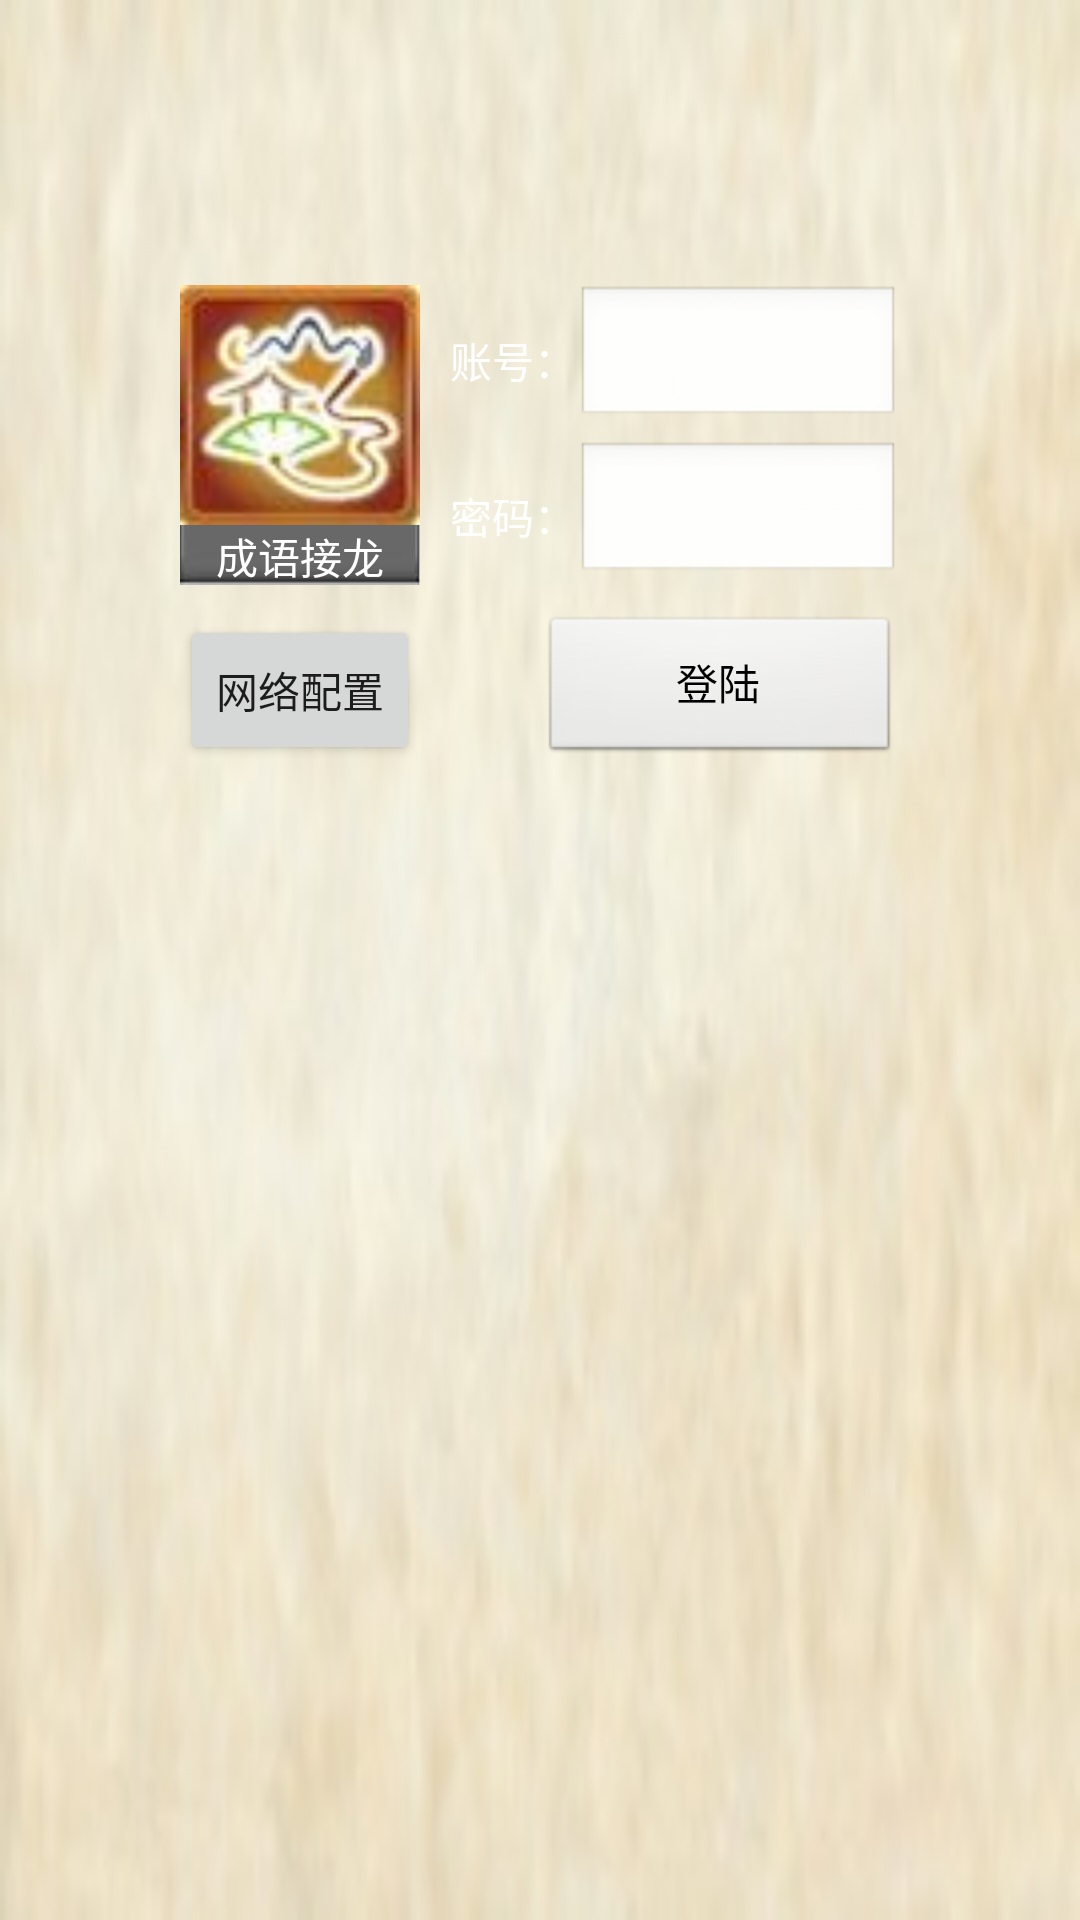

This screen was rendered from an Android layout file. Write that file and the resources it references.
<!-- AndroidManifest.xml: fallback theme Theme.MaterialComponents.DayNight.NoActionBar -->
<!-- res/layout/login.xml -->
<?xml version="1.0" encoding="utf-8"?>

<LinearLayout xmlns:android="http://schemas.android.com/apk/res/android"
    android:id="@+id/father_linear_layout"
    android:layout_width="fill_parent"
    android:layout_height="fill_parent"
    android:background="@drawable/game_background"
    android:orientation="vertical" >

    <RelativeLayout
        android:layout_width="fill_parent"
        android:layout_height="350dip" >

        <RelativeLayout
            android:id="@+id/login_input_area"
            android:layout_width="280dip"
            android:layout_height="200dip"
            android:layout_centerInParent="true"
            android:layout_centerHorizontal="true"
            android:background="@drawable/login_input_area_background" >

            <LinearLayout
                android:layout_width="240dip"
                android:layout_height="160dip"
                android:layout_centerInParent="true"
                android:orientation="vertical" >

                <LinearLayout
                    android:layout_width="fill_parent"
                    android:layout_height="100dip"
                    android:orientation="horizontal" >

                    <LinearLayout
                        android:layout_width="80dip"
                        android:layout_height="fill_parent"
                        android:background="@drawable/login_input_area_logo_background"
                        android:orientation="vertical" >

                        <ImageView
                            android:layout_width="fill_parent"
                            android:layout_height="80dip"
                            android:layout_gravity="center_horizontal"
                            android:src="@drawable/logo_in_login" />

                        <TextView
                            android:layout_width="fill_parent"
                            android:layout_height="20dip"
                            android:gravity="center_horizontal"
                            android:text="@string/login_input_area_logo_text"
                            android:textColor="@android:color/white" />
                    </LinearLayout>

                    <RelativeLayout
                        android:layout_width="160dip"
                        android:layout_height="fill_parent"
                        android:paddingLeft="10dip" >

                        <LinearLayout
                            android:layout_width="fill_parent"
                            android:layout_height="48dip"
                            android:layout_alignParentLeft="true"
                            android:layout_alignParentTop="true"
                            android:orientation="horizontal" >

                            <TextView
                                android:layout_width="42dip"
                                android:layout_height="50dip"
                                android:text="@string/login_input_area_username"
                                android:textColor="@android:color/white" />

                            <EditText
                                android:id="@+id/login_edittext_username"
                                android:layout_width="108dip"
                                android:layout_height="fill_parent"
                                android:background="@android:drawable/edit_text"
                                android:padding="5dip"
                                android:singleLine="true"
                                android:textColor="@android:color/black" />
                        </LinearLayout>

                        <LinearLayout
                            android:layout_width="fill_parent"
                            android:layout_height="48dip"
                            android:layout_alignParentBottom="true"
                            android:layout_alignParentLeft="true"
                            android:orientation="horizontal" >

                            <TextView
                                android:layout_width="42dip"
                                android:layout_height="50dip"
                                android:text="@string/login_input_area_password"
                                android:textColor="@android:color/white" />

                            <EditText
                                android:id="@+id/login_edittext_password"
                                android:layout_width="108dip"
                                android:layout_height="fill_parent"
                                android:background="@android:drawable/edit_text"
                                android:padding="5dip"
                                android:password="true"
                                android:singleLine="true"
                                android:textColor="@android:color/black" />
                        </LinearLayout>
                    </RelativeLayout>
                </LinearLayout>

                <RelativeLayout
                    android:layout_width="fill_parent"
                    android:layout_height="60dip" >

                    <Button
                        android:id="@+id/login_button_login"
                        android:layout_width="120dip"
                        android:layout_height="50dip"
                        android:layout_alignParentBottom="true"
                        android:layout_alignParentRight="true"
                        android:background="@android:drawable/btn_default"
                        android:gravity="center"
                        android:text="@string/login_button_login_text"
                        android:textColor="@android:color/black" />

                    <Button
                        android:id="@+id/login_server_config_btn"
                        android:layout_width="80dip"
                        android:layout_height="50dip"
                        android:layout_alignParentBottom="true"
                        android:layout_alignParentLeft="true"
                        android:gravity="center"
                        android:text="@string/login_button_config_text"
                        />

                </RelativeLayout>
            </LinearLayout>
        </RelativeLayout>

        <LinearLayout
            android:id="@+id/loading_linear_layout"
            android:layout_width="fill_parent"
            android:layout_height="wrap_content"
            android:layout_centerHorizontal="true"
            android:layout_alignParentBottom="true"
            android:orientation="horizontal" >
        </LinearLayout>
    </RelativeLayout>

</LinearLayout>
<!-- resources referenced by this layout -->
<resources>
  <!-- drawable game_background: jpg bitmap (drawable, 9862 bytes) -->
  <!-- drawable login_input_area_logo_background: jpg bitmap (drawable, 2113 bytes) -->
  <!-- drawable logo_in_login: jpg bitmap (drawable, 2149 bytes) -->
  <string name="login_button_config_text">网络配置</string>
  <string name="login_button_login_text">登陆</string>
  <string name="login_input_area_logo_text">成语接龙</string>
  <string name="login_input_area_password">密码：</string>
  <string name="login_input_area_username">账号：</string>
</resources>
